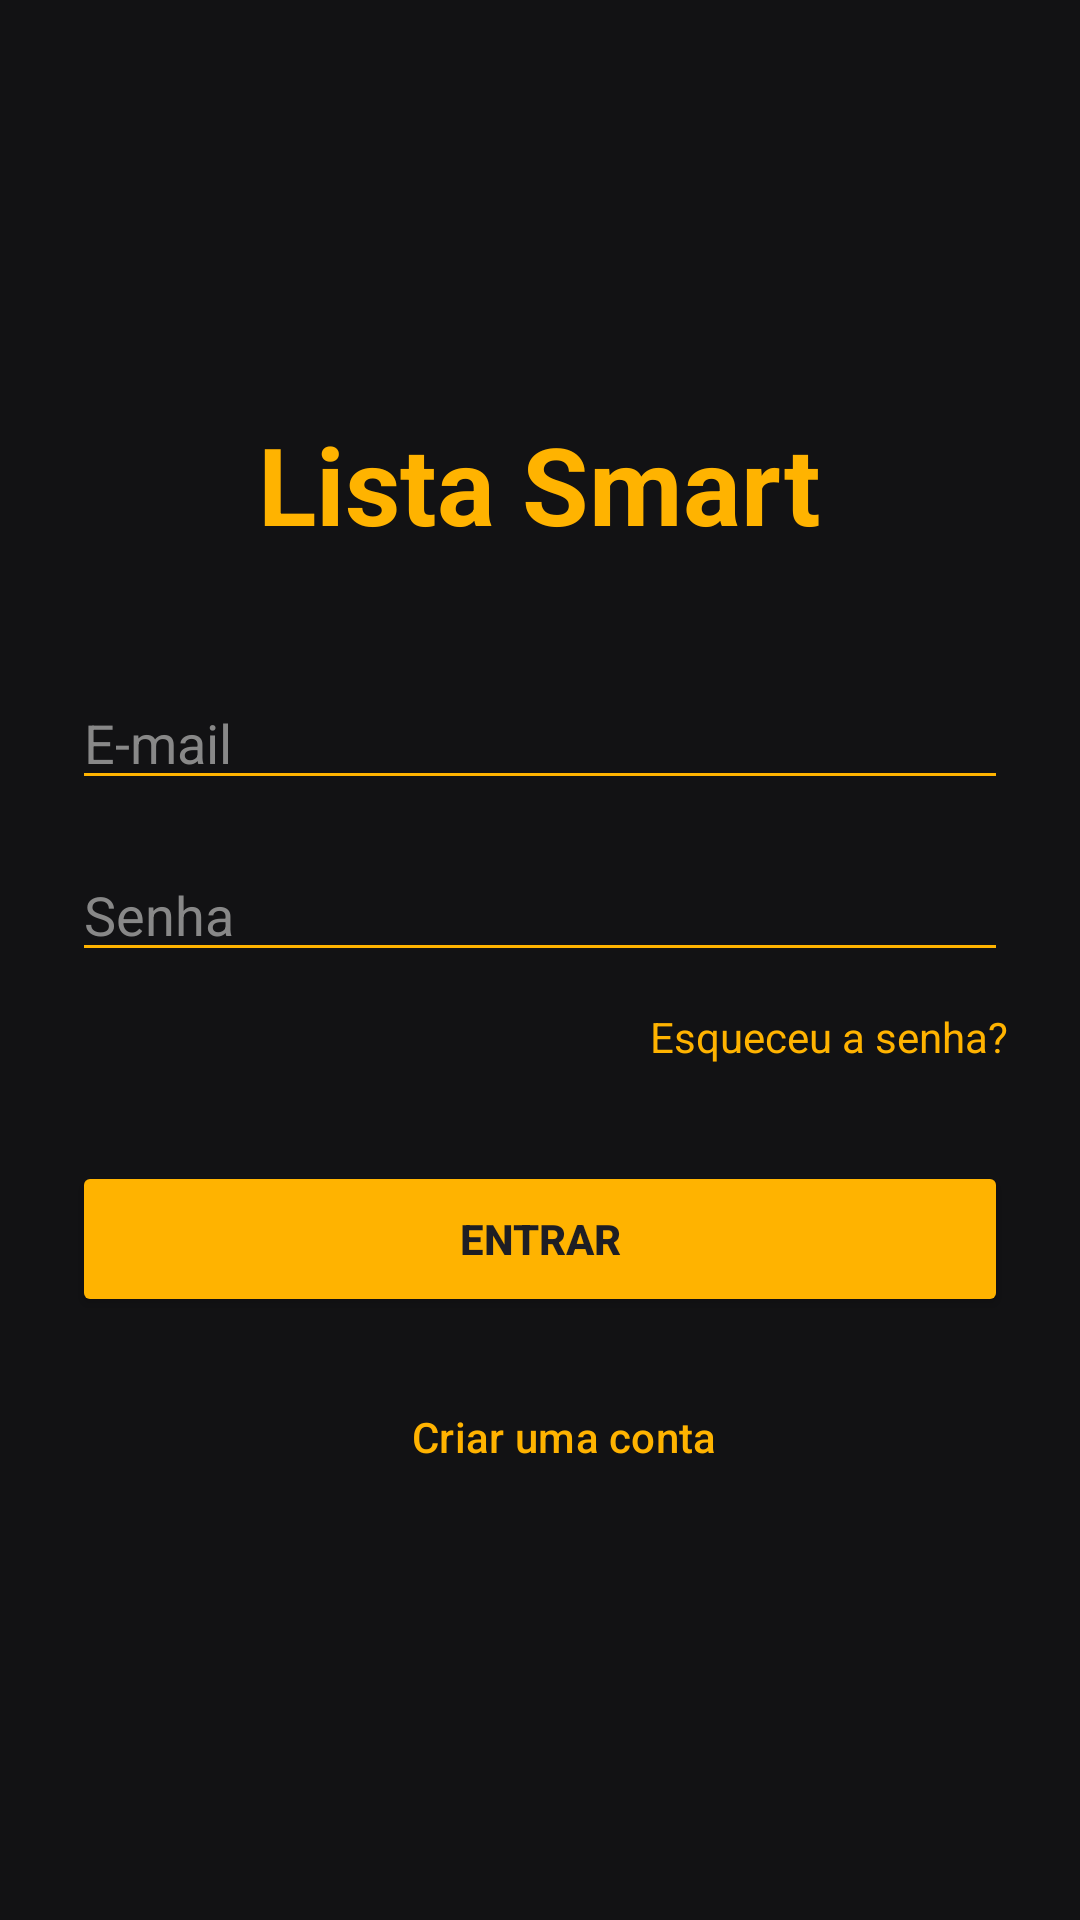

The Android layout XML behind this screen, and the referenced resources:
<!-- AndroidManifest.xml: application theme Theme.ListaSmart -->
<!-- res/layout/activity_main.xml -->
<?xml version="1.0" encoding="utf-8"?>
<LinearLayout xmlns:android="http://schemas.android.com/apk/res/android"
    android:layout_width="match_parent"
    android:layout_height="match_parent"
    android:orientation="vertical"
    android:padding="24dp"
    android:gravity="center"
    android:background="@color/brand_background_gray"> <TextView
    android:layout_width="wrap_content"
    android:layout_height="wrap_content"
    android:text="Lista Smart"
    android:textSize="36sp"
    android:textStyle="bold"
    android:layout_marginBottom="40dp"
    android:textColor="@color/brand_yellow"/> <EditText
    android:id="@+id/etEmailLogin"
    android:layout_width="match_parent"
    android:layout_height="wrap_content"
    android:hint="E-mail"
    android:textColorHint="#888888"
    android:textColor="@color/white"
    android:backgroundTint="@color/brand_yellow"
    android:inputType="textEmailAddress"
    android:layout_marginBottom="16dp"/>

    <EditText
        android:id="@+id/etSenhaLogin"
        android:layout_width="match_parent"
        android:layout_height="wrap_content"
        android:hint="Senha"
        android:textColorHint="#888888"
        android:textColor="@color/white"
        android:backgroundTint="@color/brand_yellow"
        android:inputType="textPassword"
        android:layout_marginBottom="12dp"/>

    <TextView
        android:id="@+id/tvEsqueciSenha"
        android:layout_width="wrap_content"
        android:layout_height="wrap_content"
        android:text="Esqueceu a senha?"
        android:textColor="@color/brand_yellow"
        android:layout_gravity="end"
        android:layout_marginBottom="32dp"
        android:clickable="true"
        android:focusable="true"
        android:textSize="14sp"/>

    <Button
        android:id="@+id/btnEntrar"
        android:layout_width="match_parent"
        android:layout_height="52dp"
        android:text="Entrar"
        android:textColor="@color/brand_dark_gray"
        android:textStyle="bold"
        android:backgroundTint="@color/brand_yellow"
        android:layout_marginBottom="16dp"/>

    <Button
        android:id="@+id/btnIrRegistrar"
        android:layout_width="match_parent"
        android:layout_height="wrap_content"
        style="?android:attr/buttonBarButtonStyle"
        android:textColor="@color/brand_yellow"
        android:text="Criar uma conta" />

</LinearLayout>
<!-- resources referenced by this layout -->
<resources>
  <color name="brand_background_gray">#121214</color>
  <color name="brand_dark_gray">#1E1E24</color>
  <color name="brand_yellow">#FFB300</color>
  <color name="white">#FFFFFF</color>
  <style name="Theme.ListaSmart" parent="Base.Theme.ListaSmart" />
  <style name="Base.Theme.ListaSmart" parent="Theme.Material3.DayNight.NoActionBar">
          
          
      </style>
</resources>
